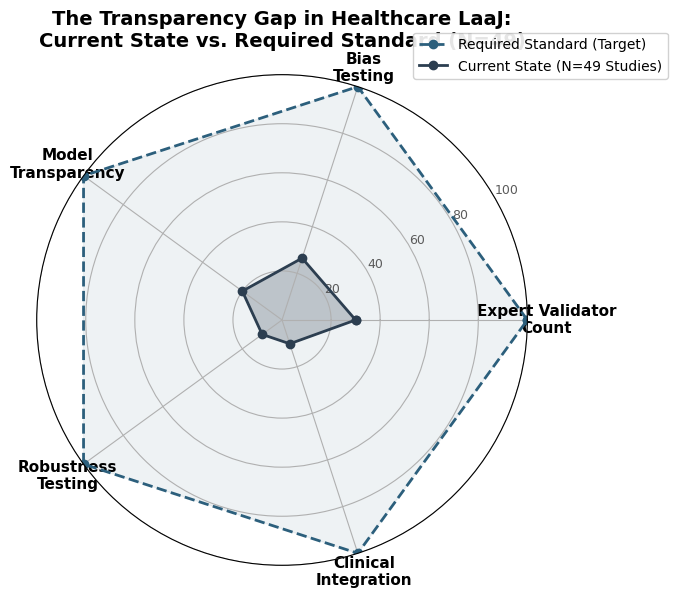

Source code (Python): (Note: this script raises an exception after producing the figure.)
"""
Supplementary Figure 9: Transparency Gap Radar Chart (N=49)
Publication-quality with Times New Roman font.
"""
import matplotlib
matplotlib.rcParams["font.family"] = "Times New Roman"
matplotlib.rcParams["font.size"] = 12

import matplotlib.pyplot as plt
import numpy as np

categories = [
    "Expert Validator\nCount",
    "Bias\nTesting",
    "Model\nTransparency",
    "Robustness\nTesting",
    "Clinical\nIntegration",
]
N = len(categories)

current = [30, 26.5, 20, 10, 10.2]
required = [100, 100, 100, 100, 100]

angles = np.linspace(0, 2 * np.pi, N, endpoint=False).tolist()
current += current[:1]
required += required[:1]
angles += angles[:1]

fig, ax = plt.subplots(figsize=(7, 7), subplot_kw=dict(polar=True))
fig.patch.set_facecolor("#FFFFFF")

ax.plot(angles, required, "o--", color="#2C5F7C", linewidth=2, label="Required Standard (Target)")
ax.fill(angles, required, alpha=0.08, color="#2C5F7C")

ax.plot(angles, current, "o-", color="#2C3E50", linewidth=2, label="Current State (N=49 Studies)")
ax.fill(angles, current, alpha=0.25, color="#2C3E50")

ax.set_xticks(angles[:-1])
ax.set_xticklabels(categories, fontsize=11, fontweight="bold")
ax.set_ylim(0, 100)
ax.set_yticks([20, 40, 60, 80, 100])
ax.set_yticklabels(["20", "40", "60", "80", "100"], fontsize=9, color="#5A5A5A")
ax.set_rlabel_position(30)

ax.set_title("The Transparency Gap in Healthcare LaaJ:\nCurrent State vs. Required Standard (N=49)",
             fontsize=14, fontweight="bold", pad=20)
ax.legend(loc="upper right", bbox_to_anchor=(1.3, 1.1), fontsize=10, framealpha=0.9)

out = "/Users/chenyuli/Desktop/LLM_as_a_Judge/manuscript/npj_submission/supplements/figures/supplementary"
fig.tight_layout()
fig.savefig(f"{out}/Supplementary_Fig9_Transparency_Gap_Radar.png", dpi=300, bbox_inches="tight")
print("Supp Fig 9 saved.")
plt.close()
